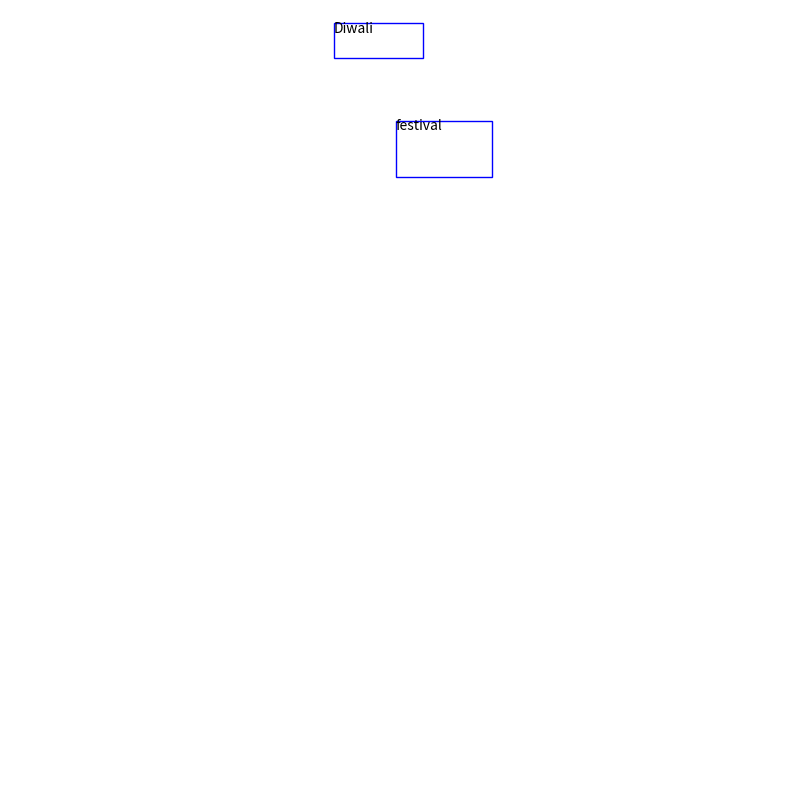

Python code for this plot:
import json
import matplotlib.pyplot as plt
import matplotlib.patches as patches

def plot_text_annotations(text_annotations):
    fig, ax = plt.subplots(figsize=(10, 10))
    ax.set_xlim(0, 1200)
    ax.set_ylim(800, 0)
    ax.set_xticks([])
    ax.set_yticks([])
    ax.set_frame_on(False)
    
    for annotation in text_annotations:
        text = annotation['description']
        vertices = annotation['boundingPoly']['vertices']
        x_min = min(v['x'] for v in vertices)
        y_min = min(v['y'] for v in vertices)
        x_max = max(v['x'] for v in vertices)
        y_max = max(v['y'] for v in vertices)
        
        ax.add_patch(
            patches.Rectangle(
                (x_min, y_min), x_max - x_min, y_max - y_min,
                linewidth=1, edgecolor='blue', facecolor='none'
            )
        )
        ax.text(x_min, y_min - 2, text, fontsize=10, verticalalignment='top', color='black')
    
    plt.show()

# Example data from textAnnotations
text_annotations = [
    {'description': 'Diwali', 'boundingPoly': {'vertices': [{'x': 501, 'y': 14}, {'x': 639, 'y': 14}, {'x': 639, 'y': 50}, {'x': 501, 'y': 50}]}},
    {'description': 'festival', 'boundingPoly': {'vertices': [{'x': 597, 'y': 116}, {'x': 746, 'y': 115}, {'x': 746, 'y': 173}, {'x': 597, 'y': 174}]}}
    # Add more extracted annotations here
]

plot_text_annotations(text_annotations)
